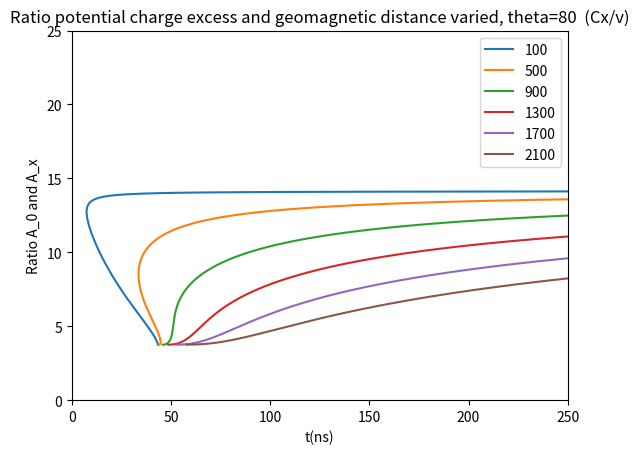
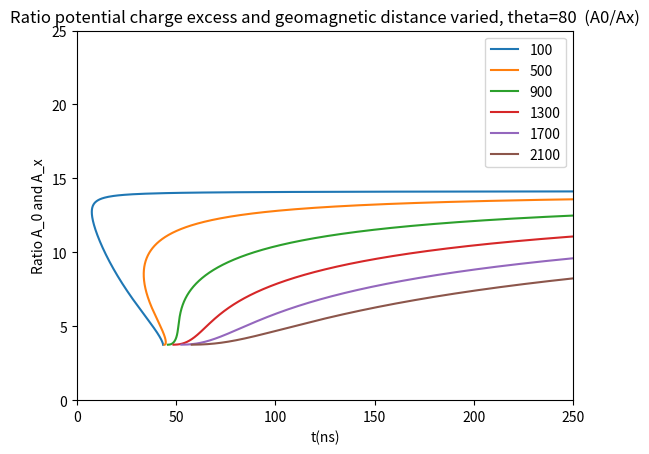
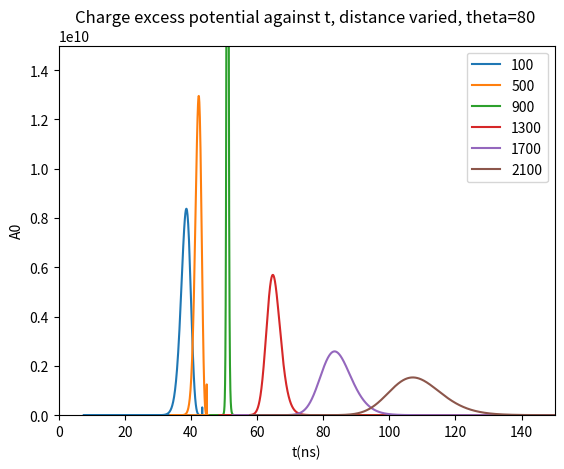
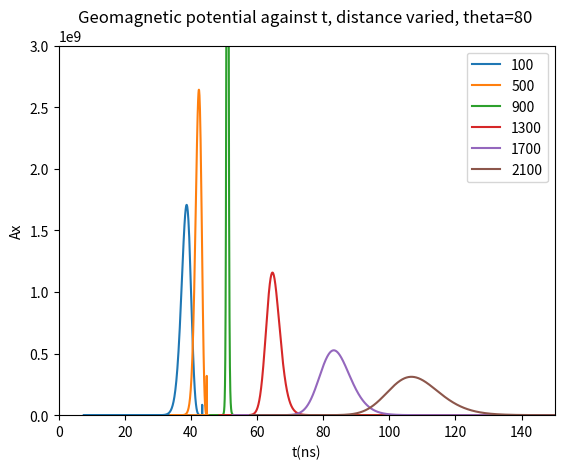
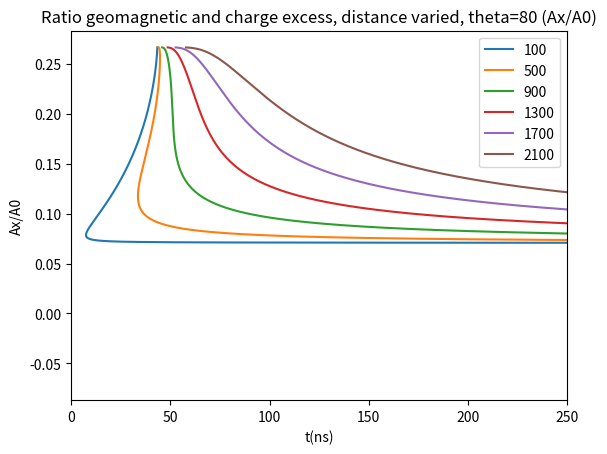

The script that saved these images, in order:
# -*- coding: utf-8 -*-
"""
Created on Fri Dec  4 14:48:43 2020

[redacted]
"""

# -*- coding: utf-8 -*-
"""
Created on Thu Dec  3 15:50:08 2020

[redacted]
"""

import  math   as math  
import cmath  as  cmath
import numpy as np
import matplotlib.pyplot as plt
from scipy.optimize import curve_fit


#s = 200
#d = 100
z = np.linspace(100000,1,10000)



hoek = range(80,90,2)
afstanden = range(100, 2500, 400)
lines0 = []
lines1 = []
lines2 = []
lines3 = []
lines4 = []


plt.figure(dpi=100)#Gepasseerde massa
for s in afstanden:
    
    #theta = t * (np.pi/180)
    theta = 80 * (np.pi/180)
    
    h = 1 # m --> hoogte pannenkoek
    
    d = s/(np.cos(theta))
    #s = d * np.cos(theta)
    
    l = (z - d*np.sin(theta))/(np.cos(theta))
    ctpi = -l
    C = 1.168 * 10**(-4) #m
    R = 6300 * 10**3 #m
    rho_0 = 1168
    a = -R + (l**2 + R**2 + 2*R*l* np.cos(theta))**0.5 
    rho = rho_0 * np.exp(-C*a) #meter
    k = 0.226*rho_0*10**(-6)
    n = 1 + (0.226*rho_0*10**(-6))/(l*C*np.cos(theta)) - (0.226*rho_0*10**(-6)*np.exp(-C*l*np.cos(theta)))/(l*C*np.cos(theta))# 10**(-6) is voor de van meter naar centimeter --> n is dimensie loos

    #s = d * np.cos(theta)

    cti = n * ((-ctpi)**2 + s**2)**0.5 + ctpi
    an = (k/((-ctpi)**2 * C * np.cos(theta))) * (1 - np.exp(C * ctpi * np.cos(theta))) + k/ctpi * np.exp(C * ctpi * np.cos(theta))
    acti_1 = an * ((-ctpi)**2 + s**2)**0.5
    acti_2 = n * (ctpi / (((-ctpi)**2 + s**2)**0.5))
    acti_3 = 1
    acti = acti_1 + acti_2 + acti_3
    D = acti
    
    X = (1168/(C * np.cos(theta))) * np.exp(-C * l * np.cos(theta)) * 10**(-4) # macht voor per centimeter


    #Bepaling shower maximum L
    X_max = 700 #* 10**4
    L_max = (np.log(rho_0 / (C * X_max * np.cos(theta))))/(C * np.cos(theta))
    Z_max = L_max * np.cos(theta) + d*np.sin(theta)
    n_L = 1 + (0.226*rho_0*10**(-6))/(L_max*C*np.cos(theta)) - (0.226*rho_0*10**(-6)*np.exp(-C*L_max*np.cos(theta)))/(L_max*C*np.cos(theta))
    an_L = (k/((-(-L_max))**2 * C * np.cos(theta))) * (1 - np.exp(C * (-L_max) * np.cos(theta))) + k/(-L_max) * np.exp(C * (-L_max) * np.cos(theta))
    acti_1_L = an_L * ((-(-L_max))**2 + s**2)**0.5
    acti_2_L = n_L * ((-L_max) / (((-(-L_max))**2 + s**2)**0.5))
    acti_3_L = 1
    acti_L = np.abs(acti_1_L + acti_2_L + acti_3_L)
    
    #Number of particles distribution N
    Ep = 10**19 # eV
    Ne = 6 * (Ep / 10**10)
    
    X_0 = 36.7# * 10**4 # g/m2
    S = (3*X/X_0)/(X/X_0 + 2 * (X_max/X_0))
    Ft = np.exp((X - X_max - 1.5 * X * np.log(S))/X_0)
    b = 1
    L = 3.9 #m
    Fp = (h**b) * np.exp(-2*h/L) * (4/L**2)
    N = Ne * Ft * Fp
    
    # Charge excess potential
    epsilon = 0.6
    Cx = 0.15+0.15*(rho/1225)**epsilon
    A_0 = (Cx*N)/D
    
    # Geomagnetic potential
    alpha = 1
    v_0 = 0.02 #c
    v_z = 0.04
    v = v_0 + (v_z - v_0)*(1 - (rho/1225))**alpha
    A_x = (v*N)/D
    
    #verhouding Charge excess en geomagnetic
    CG = Cx/v#A_0/A_x



    
    lines0.append(plt.plot((cti)/0.3,CG)[0])
    #lines2.append(plt.plot(acti,z)[0])
    #lines3.append(plt.plot(cti/0.3,a)[0])



plt.legend(lines0, afstanden)
#plt.plot(x,l)
#plt.yscale("log")
#plt.xscale("log")
plt.ylim([0,25])
plt.xlim([0,250])
plt.title("Ratio potential charge excess and geomagnetic distance varied, theta=80  (Cx/v)")
plt.xlabel("t(ns)")
plt.ylabel("Ratio A_0 and A_x")
plt.show()


plt.figure(dpi=100)#Gepasseerde massa
for s in afstanden:
    
    #theta = t * (np.pi/180)
    theta = 80 * (np.pi/180)
    
    h = 1 # m --> hoogte pannenkoek
    
    d = s/(np.cos(theta))
    #s = d * np.cos(theta)
    
    l = (z - d*np.sin(theta))/(np.cos(theta))
    ctpi = -l
    C = 1.168 * 10**(-4) #m
    R = 6300 * 10**3 #m
    rho_0 = 1168
    a = -R + (l**2 + R**2 + 2*R*l* np.cos(theta))**0.5 
    rho = rho_0 * np.exp(-C*a) #meter
    k = 0.226*rho_0*10**(-6)
    n = 1 + (0.226*rho_0*10**(-6))/(l*C*np.cos(theta)) - (0.226*rho_0*10**(-6)*np.exp(-C*l*np.cos(theta)))/(l*C*np.cos(theta))# 10**(-6) is voor de van meter naar centimeter --> n is dimensie loos

    #s = d * np.cos(theta)

    cti = n * ((-ctpi)**2 + s**2)**0.5 + ctpi
    an = (k/((-ctpi)**2 * C * np.cos(theta))) * (1 - np.exp(C * ctpi * np.cos(theta))) + k/ctpi * np.exp(C * ctpi * np.cos(theta))
    acti_1 = an * ((-ctpi)**2 + s**2)**0.5
    acti_2 = n * (ctpi / (((-ctpi)**2 + s**2)**0.5))
    acti_3 = 1
    acti = acti_1 + acti_2 + acti_3
    D = acti
    
    X = (1168/(C * np.cos(theta))) * np.exp(-C * l * np.cos(theta)) * 10**(-4) # macht voor per centimeter


    #Bepaling shower maximum L
    X_max = 700 #* 10**4
    L_max = (np.log(rho_0 / (C * X_max * np.cos(theta))))/(C * np.cos(theta))
    Z_max = L_max * np.cos(theta) + d*np.sin(theta)
    n_L = 1 + (0.226*rho_0*10**(-6))/(L_max*C*np.cos(theta)) - (0.226*rho_0*10**(-6)*np.exp(-C*L_max*np.cos(theta)))/(L_max*C*np.cos(theta))
    an_L = (k/((-(-L_max))**2 * C * np.cos(theta))) * (1 - np.exp(C * (-L_max) * np.cos(theta))) + k/(-L_max) * np.exp(C * (-L_max) * np.cos(theta))
    acti_1_L = an_L * ((-(-L_max))**2 + s**2)**0.5
    acti_2_L = n_L * ((-L_max) / (((-(-L_max))**2 + s**2)**0.5))
    acti_3_L = 1
    acti_L = np.abs(acti_1_L + acti_2_L + acti_3_L)
    
    #Number of particles distribution N
    Ep = 10**19 # eV
    Ne = 6 * (Ep / 10**10)
    
    X_0 = 36.7# * 10**4 # g/m2
    S = (3*X/X_0)/(X/X_0 + 2 * (X_max/X_0))
    Ft = np.exp((X - X_max - 1.5 * X * np.log(S))/X_0)
    b = 1
    L = 3.9 #m
    Fp = (h**b) * np.exp(-2*h/L) * (4/L**2)
    N = Ne * Ft * Fp
    
    # Charge excess potential
    epsilon = 0.6
    Cx = 0.15+0.15*(rho/1225)**epsilon
    A_0 = (Cx*N)/D
    e_0 = 55.26349406 # e2⋅GeV−1⋅fm−1
    schaling = 1/(4*np.pi*e_0)
    A_0 = schaling * A_0
    
    # Geomagnetic potential
    alpha = 1
    v_0 = 0.02 #c
    v_z = 0.04
    v = v_0 + (v_z - v_0)*(1 - (rho/1225))**alpha
    A_x = (v*N)/D
    e_0 = 55.26349406 # e2⋅GeV−1⋅fm−1
    schaling = 1/(4*np.pi*e_0)
    A_x = schaling * A_x
    
    #verhouding Charge excess en geomagnetic
    CG = A_0/A_x



    lines0.append(plt.plot((cti)/0.3,CG)[0])
    #lines2.append(plt.plot(acti,z)[0])
    #lines3.append(plt.plot(cti/0.3,a)[0])



plt.legend(lines0, afstanden)
#plt.plot(x,l)
#plt.yscale("log")
#plt.xscale("log")
plt.ylim([0,25])
plt.xlim([0,250])
plt.title("Ratio potential charge excess and geomagnetic distance varied, theta=80  (A0/Ax)")
plt.xlabel("t(ns)")
plt.ylabel("Ratio A_0 and A_x")
plt.show()

plt.figure(dpi=100)#Gepasseerde massa
for s in afstanden:
    
    #theta = t * (np.pi/180)
    theta = 80 * (np.pi/180)
    
    h = 1 # m --> hoogte pannenkoek
    
    d = s/(np.cos(theta))
    #s = d * np.cos(theta)
    
    l = (z - d*np.sin(theta))/(np.cos(theta))
    ctpi = -l
    C = 1.168 * 10**(-4) #m
    R = 6300 * 10**3 #m
    rho_0 = 1168
    a = -R + (l**2 + R**2 + 2*R*l* np.cos(theta))**0.5 
    rho = rho_0 * np.exp(-C*a) #meter
    k = 0.226*rho_0*10**(-6)
    n = 1 + (0.226*rho_0*10**(-6))/(l*C*np.cos(theta)) - (0.226*rho_0*10**(-6)*np.exp(-C*l*np.cos(theta)))/(l*C*np.cos(theta))# 10**(-6) is voor de van meter naar centimeter --> n is dimensie loos

    #s = d * np.cos(theta)

    cti = n * ((-ctpi)**2 + s**2)**0.5 + ctpi
    an = (k/((-ctpi)**2 * C * np.cos(theta))) * (1 - np.exp(C * ctpi * np.cos(theta))) + k/ctpi * np.exp(C * ctpi * np.cos(theta))
    acti_1 = an * ((-ctpi)**2 + s**2)**0.5
    acti_2 = n * (ctpi / (((-ctpi)**2 + s**2)**0.5))
    acti_3 = 1
    acti = acti_1 + acti_2 + acti_3
    D = acti
    
    X = (1168/(C * np.cos(theta))) * np.exp(-C * l * np.cos(theta)) * 10**(-4) # macht voor per centimeter


    #Bepaling shower maximum L
    X_max = 700 #* 10**4
    L_max = (np.log(rho_0 / (C * X_max * np.cos(theta))))/(C * np.cos(theta))
    Z_max = L_max * np.cos(theta) + d*np.sin(theta)
    n_L = 1 + (0.226*rho_0*10**(-6))/(L_max*C*np.cos(theta)) - (0.226*rho_0*10**(-6)*np.exp(-C*L_max*np.cos(theta)))/(L_max*C*np.cos(theta))
    an_L = (k/((-(-L_max))**2 * C * np.cos(theta))) * (1 - np.exp(C * (-L_max) * np.cos(theta))) + k/(-L_max) * np.exp(C * (-L_max) * np.cos(theta))
    acti_1_L = an_L * ((-(-L_max))**2 + s**2)**0.5
    acti_2_L = n_L * ((-L_max) / (((-(-L_max))**2 + s**2)**0.5))
    acti_3_L = 1
    acti_L = np.abs(acti_1_L + acti_2_L + acti_3_L)
    
    #Number of particles distribution N
    Ep = 10**19 # eV
    Ne = 6 * (Ep / 10**10)
    
    X_0 = 36.7# * 10**4 # g/m2
    S = (3*X/X_0)/(X/X_0 + 2 * (X_max/X_0))
    Ft = np.exp((X - X_max - 1.5 * X * np.log(S))/X_0)
    b = 1
    L = 3.9 #m
    Fp = (h**b) * np.exp(-2*h/L) * (4/L**2)
    N = Ne * Ft * Fp
    
    # Charge excess potential
    epsilon = 0.6
    Cx = 0.15+0.15*(rho/1225)**epsilon
    A_0 = (Cx*N)/D
    e_0 = 55.26349406 # e2⋅GeV−1⋅fm−1
    schaling = 1/(4*np.pi*e_0)
    A_0 = schaling * A_0
    
    # Geomagnetic potential
    alpha = 1
    v_0 = 0.02 #c
    v_z = 0.04
    v = v_0 + (v_z - v_0)*(1 - (rho/1225))**alpha
    A_x = (v*N)/D
    e_0 = 55.26349406 # e2⋅GeV−1⋅fm−1
    schaling = 1/(4*np.pi*e_0)
    A_x = schaling * A_x
    
    #verhouding Charge excess en geomagnetic
    CG = A_0/A_x#Cx/v




    lines1.append(plt.plot((cti)/0.3,np.abs(A_0))[0])
    #lines2.append(plt.plot(acti,z)[0])
    #lines3.append(plt.plot(cti/0.3,a)[0])



plt.legend(lines1, afstanden)
#plt.plot(x,l)
#plt.yscale("log")
#plt.xscale("log")
plt.ylim([0,0.15e11])
plt.xlim([0,150])
plt.title("Charge excess potential against t, distance varied, theta=80 ")
plt.xlabel("t(ns)")
plt.ylabel("A0")
plt.show()

plt.figure(dpi=100)#Gepasseerde massa
for s in afstanden:
    
    #theta = t * (np.pi/180)
    theta = 80 * (np.pi/180)
    
    h = 1 # m --> hoogte pannenkoek
    
    d = s/(np.cos(theta))
    #s = d * np.cos(theta)
    
    l = (z - d*np.sin(theta))/(np.cos(theta))
    ctpi = -l
    C = 1.168 * 10**(-4) #m
    R = 6300 * 10**3 #m
    rho_0 = 1168
    a = -R + (l**2 + R**2 + 2*R*l* np.cos(theta))**0.5 
    rho = rho_0 * np.exp(-C*a) #meter
    k = 0.226*rho_0*10**(-6)
    n = 1 + (0.226*rho_0*10**(-6))/(l*C*np.cos(theta)) - (0.226*rho_0*10**(-6)*np.exp(-C*l*np.cos(theta)))/(l*C*np.cos(theta))# 10**(-6) is voor de van meter naar centimeter --> n is dimensie loos

    #s = d * np.cos(theta)

    cti = n * ((-ctpi)**2 + s**2)**0.5 + ctpi
    an = (k/((-ctpi)**2 * C * np.cos(theta))) * (1 - np.exp(C * ctpi * np.cos(theta))) + k/ctpi * np.exp(C * ctpi * np.cos(theta))
    acti_1 = an * ((-ctpi)**2 + s**2)**0.5
    acti_2 = n * (ctpi / (((-ctpi)**2 + s**2)**0.5))
    acti_3 = 1
    acti = acti_1 + acti_2 + acti_3
    D = acti
    
    X = (1168/(C * np.cos(theta))) * np.exp(-C * l * np.cos(theta)) * 10**(-4) # macht voor per centimeter


    #Bepaling shower maximum L
    X_max = 700 #* 10**4
    L_max = (np.log(rho_0 / (C * X_max * np.cos(theta))))/(C * np.cos(theta))
    Z_max = L_max * np.cos(theta) + d*np.sin(theta)
    n_L = 1 + (0.226*rho_0*10**(-6))/(L_max*C*np.cos(theta)) - (0.226*rho_0*10**(-6)*np.exp(-C*L_max*np.cos(theta)))/(L_max*C*np.cos(theta))
    an_L = (k/((-(-L_max))**2 * C * np.cos(theta))) * (1 - np.exp(C * (-L_max) * np.cos(theta))) + k/(-L_max) * np.exp(C * (-L_max) * np.cos(theta))
    acti_1_L = an_L * ((-(-L_max))**2 + s**2)**0.5
    acti_2_L = n_L * ((-L_max) / (((-(-L_max))**2 + s**2)**0.5))
    acti_3_L = 1
    acti_L = np.abs(acti_1_L + acti_2_L + acti_3_L)
    
    #Number of particles distribution N
    Ep = 10**19 # eV
    Ne = 6 * (Ep / 10**10)
    
    X_0 = 36.7# * 10**4 # g/m2
    S = (3*X/X_0)/(X/X_0 + 2 * (X_max/X_0))
    Ft = np.exp((X - X_max - 1.5 * X * np.log(S))/X_0)
    b = 1
    L = 3.9 #m
    Fp = (h**b) * np.exp(-2*h/L) * (4/L**2)
    N = Ne * Ft * Fp
    
    # Charge excess potential
    epsilon = 0.6
    Cx = 0.15+0.15*(rho/1225)**epsilon
    A_0 = (Cx*N)/D
    e_0 = 55.26349406 # e2⋅GeV−1⋅fm−1
    schaling = 1/(4*np.pi*e_0)
    A_0 = schaling * A_0
    
    # Geomagnetic potential
    alpha = 1
    v_0 = 0.02 #c
    v_z = 0.04
    v = v_0 + (v_z - v_0)*(1 - (rho/1225))**alpha
    A_x = (v*N)/D
    e_0 = 55.26349406 # e2⋅GeV−1⋅fm−1
    schaling = 1/(4*np.pi*e_0)
    A_x = schaling * A_x
    
    #verhouding Charge excess en geomagnetic
    CG = A_0/A_x#Cx/v



    lines2.append(plt.plot((cti)/0.3,np.abs(A_x))[0])
    #lines2.append(plt.plot(acti,z)[0])
    #lines3.append(plt.plot(cti/0.3,a)[0])



plt.legend(lines2, afstanden)
#plt.plot(x,l)
#plt.yscale("log")
#plt.xscale("log")
plt.ylim([0,0.3e10])
plt.xlim([0,150])
plt.title("Geomagnetic potential against t, distance varied, theta=80 ")
plt.xlabel("t(ns)")
plt.ylabel("Ax")
plt.show()

plt.figure(dpi=100)#Gepasseerde massa
for s in afstanden:
    
    #theta = t * (np.pi/180)
    theta = 80 * (np.pi/180)
    
    h = 1 # m --> hoogte pannenkoek
    
    d = s/(np.cos(theta))
    #s = d * np.cos(theta)
    
    l = (z - d*np.sin(theta))/(np.cos(theta))
    ctpi = -l
    C = 1.168 * 10**(-4) #m
    R = 6300 * 10**3 #m
    rho_0 = 1168
    a = -R + (l**2 + R**2 + 2*R*l* np.cos(theta))**0.5 
    rho = rho_0 * np.exp(-C*a) #meter
    k = 0.226*rho_0*10**(-6)
    n = 1 + (0.226*rho_0*10**(-6))/(l*C*np.cos(theta)) - (0.226*rho_0*10**(-6)*np.exp(-C*l*np.cos(theta)))/(l*C*np.cos(theta))# 10**(-6) is voor de van meter naar centimeter --> n is dimensie loos

    #s = d * np.cos(theta)

    cti = n * ((-ctpi)**2 + s**2)**0.5 + ctpi
    an = (k/((-ctpi)**2 * C * np.cos(theta))) * (1 - np.exp(C * ctpi * np.cos(theta))) + k/ctpi * np.exp(C * ctpi * np.cos(theta))
    acti_1 = an * ((-ctpi)**2 + s**2)**0.5
    acti_2 = n * (ctpi / (((-ctpi)**2 + s**2)**0.5))
    acti_3 = 1
    acti = acti_1 + acti_2 + acti_3
    D = acti
    
    X = (1168/(C * np.cos(theta))) * np.exp(-C * l * np.cos(theta)) * 10**(-4) # macht voor per centimeter


    #Bepaling shower maximum L
    X_max = 700 #* 10**4
    L_max = (np.log(rho_0 / (C * X_max * np.cos(theta))))/(C * np.cos(theta))
    Z_max = L_max * np.cos(theta) + d*np.sin(theta)
    n_L = 1 + (0.226*rho_0*10**(-6))/(L_max*C*np.cos(theta)) - (0.226*rho_0*10**(-6)*np.exp(-C*L_max*np.cos(theta)))/(L_max*C*np.cos(theta))
    an_L = (k/((-(-L_max))**2 * C * np.cos(theta))) * (1 - np.exp(C * (-L_max) * np.cos(theta))) + k/(-L_max) * np.exp(C * (-L_max) * np.cos(theta))
    acti_1_L = an_L * ((-(-L_max))**2 + s**2)**0.5
    acti_2_L = n_L * ((-L_max) / (((-(-L_max))**2 + s**2)**0.5))
    acti_3_L = 1
    acti_L = np.abs(acti_1_L + acti_2_L + acti_3_L)
    
    #Number of particles distribution N
    Ep = 10**19 # eV
    Ne = 6 * (Ep / 10**10)
    
    X_0 = 36.7# * 10**4 # g/m2
    S = (3*X/X_0)/(X/X_0 + 2 * (X_max/X_0))
    Ft = np.exp((X - X_max - 1.5 * X * np.log(S))/X_0)
    b = 1
    L = 3.9 #m
    Fp = (h**b) * np.exp(-2*h/L) * (4/L**2)
    N = Ne * Ft * Fp
    
    # Charge excess potential
    epsilon = 0.6
    Cx = 0.15+0.15*(rho/1225)**epsilon
    A_0 = (Cx*N)/D
    e_0 = 55.26349406 # e2⋅GeV−1⋅fm−1
    schaling = 1/(4*np.pi*e_0)
    A_0 = schaling * A_0
    
    # Geomagnetic potential
    alpha = 1
    v_0 = 0.02 #c
    v_z = 0.04
    v = v_0 + (v_z - v_0)*(1 - (rho/1225))**alpha
    A_x = (v*N)/D
    e_0 = 55.26349406 # e2⋅GeV−1⋅fm−1
    schaling = 1/(4*np.pi*e_0)
    A_x = schaling * A_x
    
    #verhouding Charge excess en geomagnetic
    CG = A_x/A_0#Cx/v



    lines3.append(plt.plot((cti)/0.3,CG)[0])
    #lines2.append(plt.plot(acti,z)[0])
    #lines3.append(plt.plot(cti/0.3,a)[0])



plt.legend(lines3, afstanden)
#plt.plot(x,l)
#plt.yscale("log")
#plt.xscale("log")
#plt.ylim([0.1,0.35])
plt.xlim([0,250])
plt.title("Ratio geomagnetic and charge excess, distance varied, theta=80 (Ax/A0)")
plt.xlabel("t(ns)")
plt.ylabel("Ax/A0")
plt.show()